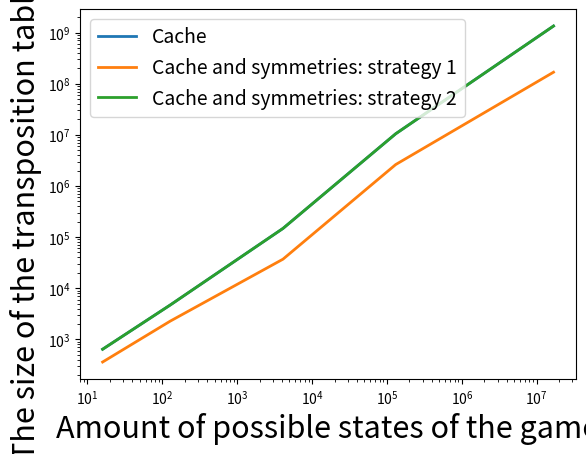

This figure's Python source:
import matplotlib.pyplot as plt

sizes = [(1, 1), (1, 2), (2, 2), (2, 3), (3, 3)]
x = [2 ** (r * (c + 1) + (r + 1) * c) for r, c in sizes]
x_labels = ['1x1', '1x2', '2x2', '2x3', '3x3']

cache = [640, 4696, 147552, 10485856, 1342177368]
cache_and_sym_canonical = [360, 2272, 36960, 2621536, 167772256]
cache_and_sym = [640, 4696, 147552, 10485856, 1342177368]

plt.loglog(x, cache, label="Cache", linewidth='2')
plt.loglog(x, cache_and_sym_canonical, label="Cache and symmetries: strategy 1", linewidth='2')
plt.loglog(x, cache_and_sym, label="Cache and symmetries: strategy 2", linewidth='2')

plt.xlabel("Amount of possible states of the game", fontsize=22)
plt.ylabel("The size of the transposition table (B)", fontsize=22)
plt.legend(fontsize=14)
plt.show()
